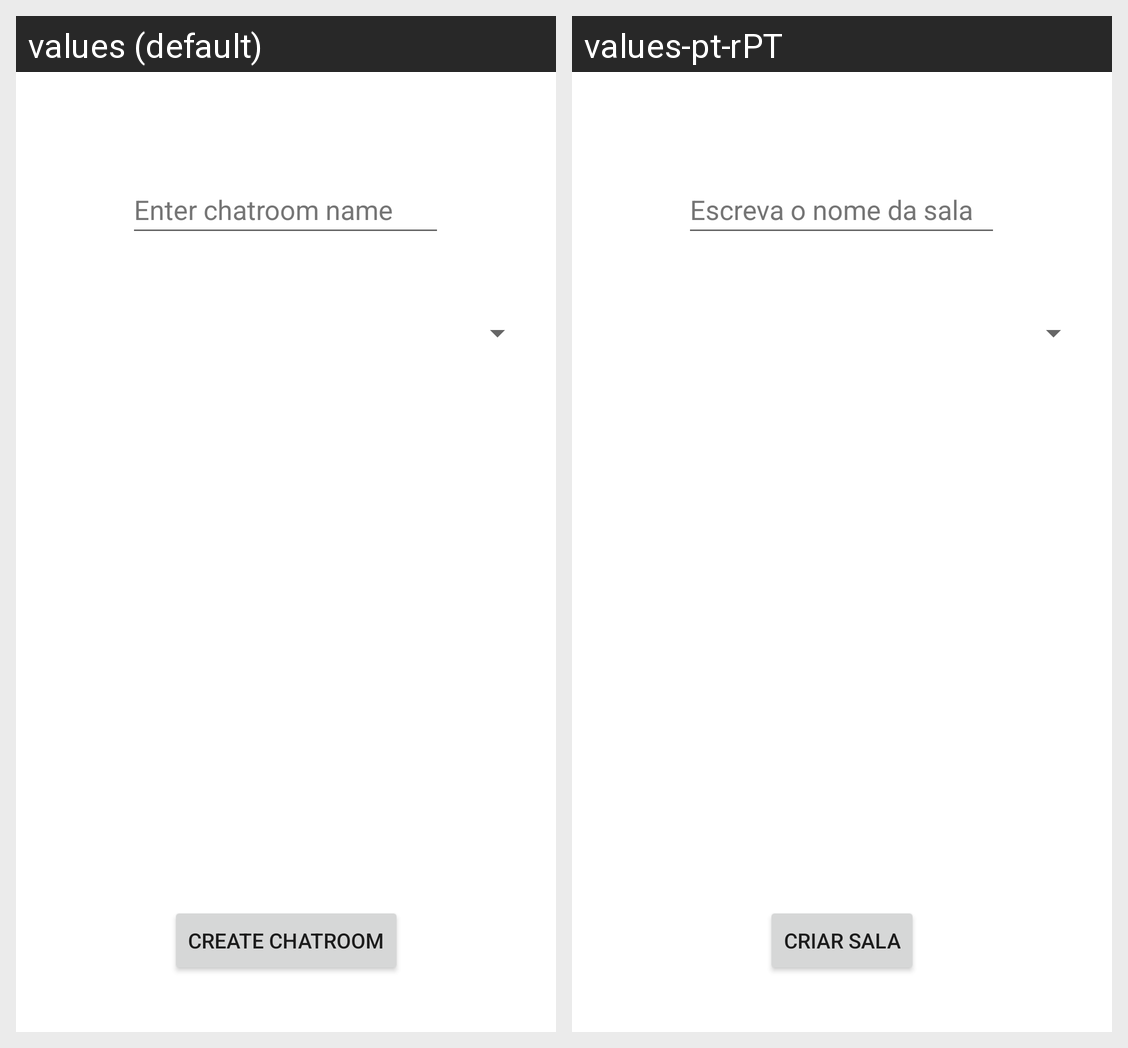

The Android screen above is rendered under two locales of the same app. Produce the string resources it draws, with the default and per-locale values.
Android screen res/layout/activity_create_chatroom.xml rendered under 2 locales, left to right: values (default), values-pt-rPT. Device: Nexus 5 (rendered at 1080×1920; each locale shown at half size, 540×960, under a caption strip naming it); theme Theme.ConversationalIST.
Strings drawn on this screen, with the default value and each locale's value (text and hints the layout hard-codes, and strings that could not be matched under every locale, appear in the picture but are not listed):

enter_chatroom_name
  values: Enter chatroom name
  values-pt-rPT: Escreva o nome da sala

create_chatroom
  values: Create chatroom
  values-pt-rPT: Criar sala
